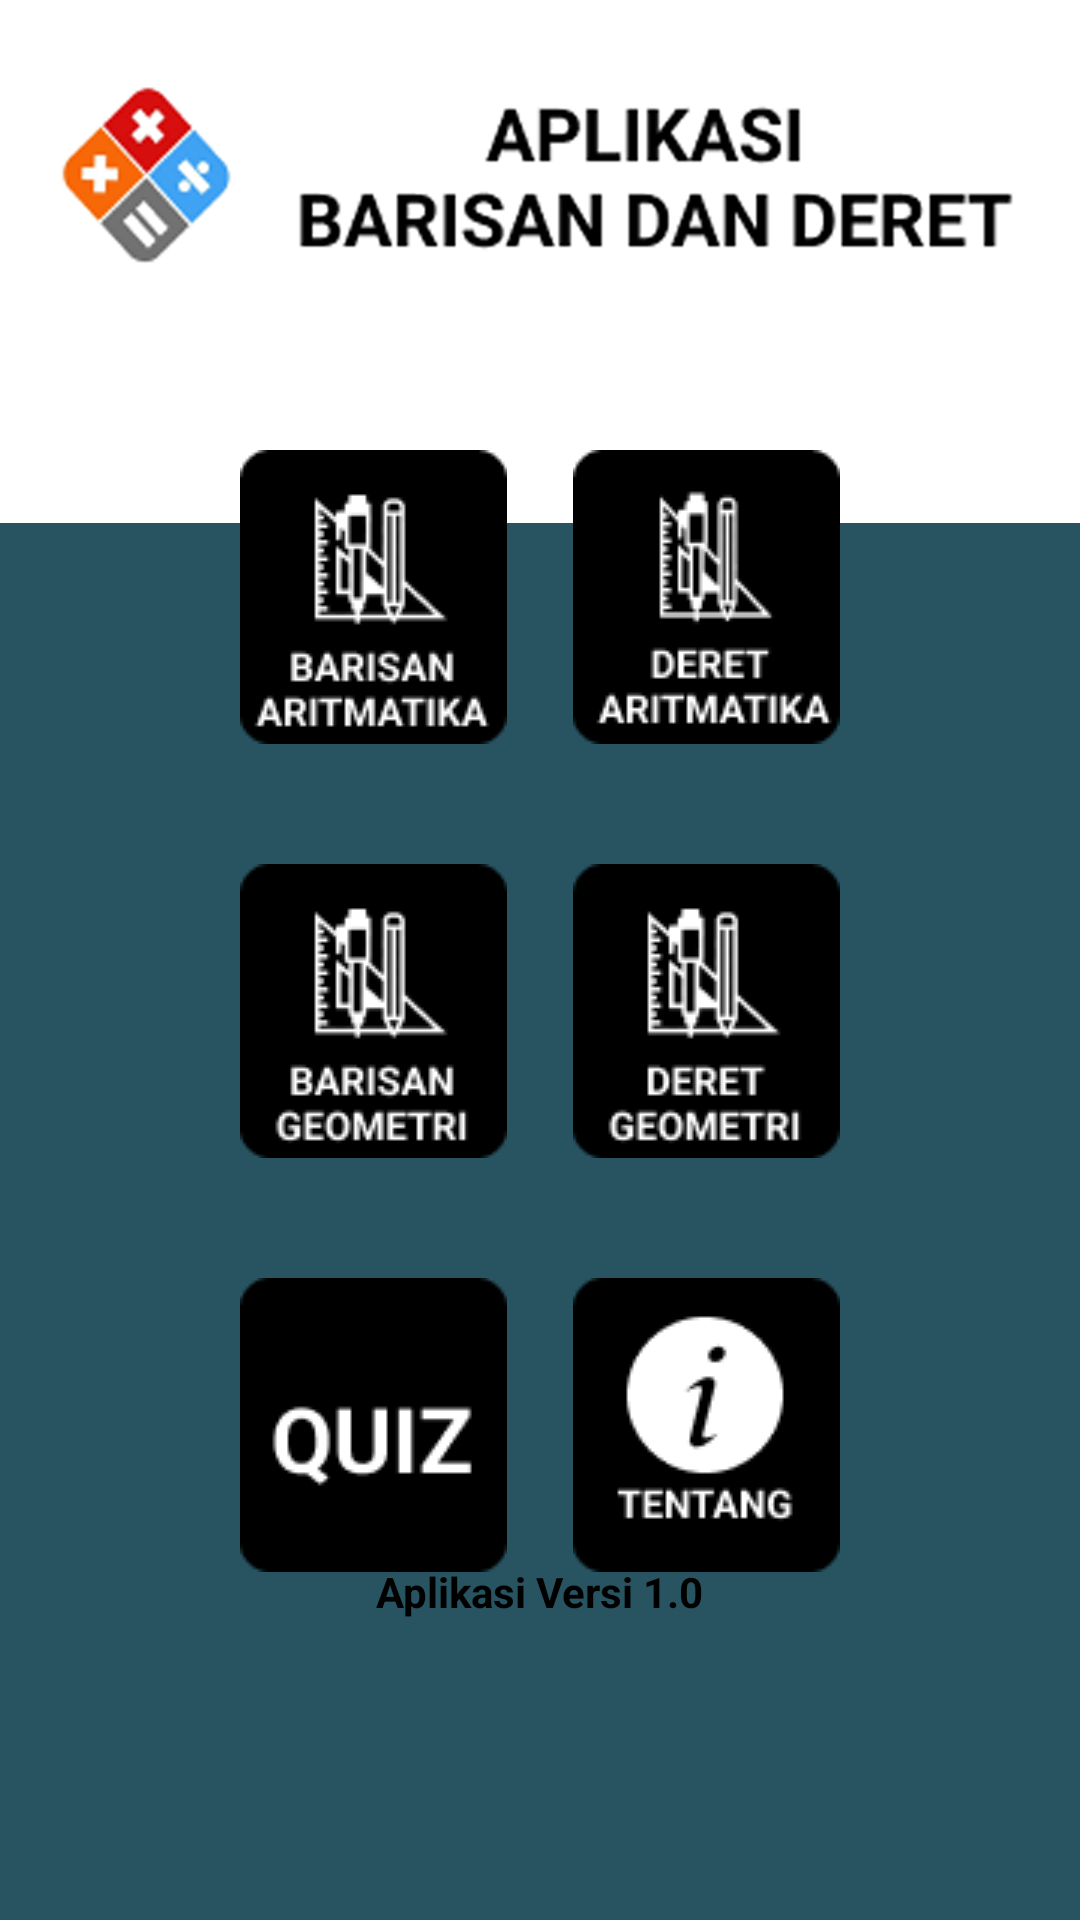

Reconstruct the res/layout file that produces this screen, plus the resources it refers to.
<!-- AndroidManifest.xml: application theme AppTheme.noActionBar -->
<!-- res/layout/activity_main.xml -->
<?xml version="1.0" encoding="utf-8"?>
<androidx.constraintlayout.widget.ConstraintLayout xmlns:android="http://schemas.android.com/apk/res/android"
    xmlns:app="http://schemas.android.com/apk/res-auto"
    xmlns:tools="http://schemas.android.com/tools"
    android:layout_width="match_parent"
    android:layout_height="match_parent"
    android:background="@drawable/bgnmain"
    tools:context=".MainActivity">














    <ImageView
        android:id="@+id/quiz"
        android:layout_width="wrap_content"
        android:layout_height="wrap_content"
        android:layout_marginStart="80dp"
        android:layout_marginLeft="80dp"
        android:layout_marginTop="40dp"
        app:layout_constraintStart_toStartOf="parent"
        app:layout_constraintTop_toBottomOf="@+id/barisangeometri"
        app:srcCompat="@drawable/quizmenu" />

    <ImageView
        android:id="@+id/barisanaritmatika"
        android:layout_width="wrap_content"
        android:layout_height="wrap_content"
        android:layout_marginStart="80dp"
        android:layout_marginLeft="80dp"
        android:layout_marginTop="150dp"
        app:layout_constraintStart_toStartOf="parent"
        app:layout_constraintTop_toTopOf="parent"
        app:srcCompat="@drawable/barisanaritmatika" />

    <ImageView
        android:id="@+id/deretaritmatika"
        android:layout_width="wrap_content"
        android:layout_height="wrap_content"
        android:layout_marginTop="150dp"
        android:layout_marginEnd="80dp"
        android:layout_marginRight="80dp"
        app:layout_constraintEnd_toEndOf="parent"
        app:layout_constraintTop_toTopOf="parent"
        app:srcCompat="@drawable/deretaritmatika" />

    <ImageView
        android:id="@+id/barisangeometri"
        android:layout_width="wrap_content"
        android:layout_height="wrap_content"
        android:layout_marginStart="80dp"
        android:layout_marginLeft="80dp"
        android:layout_marginTop="40dp"
        app:layout_constraintStart_toStartOf="parent"
        app:layout_constraintTop_toBottomOf="@+id/barisanaritmatika"
        app:srcCompat="@drawable/barisangeometri" />

    <ImageView
        android:id="@+id/deretgeometri"
        android:layout_width="wrap_content"
        android:layout_height="wrap_content"
        android:layout_marginTop="40dp"
        android:layout_marginEnd="80dp"
        android:layout_marginRight="80dp"
        app:layout_constraintEnd_toEndOf="parent"
        app:layout_constraintTop_toBottomOf="@+id/deretaritmatika"
        app:srcCompat="@drawable/deretgeometri" />

    <ImageView
        android:id="@+id/tentangaplikasi"
        android:layout_width="wrap_content"
        android:layout_height="wrap_content"
        android:layout_marginTop="40dp"
        android:layout_marginEnd="80dp"
        android:layout_marginRight="80dp"
        app:layout_constraintEnd_toEndOf="parent"
        app:layout_constraintTop_toBottomOf="@+id/deretgeometri"
        app:srcCompat="@drawable/tentangaplikasi" />

    <TextView
        android:id="@+id/textView2"
        android:layout_width="wrap_content"
        android:layout_height="wrap_content"
        android:layout_marginBottom="100dp"
        android:text="@string/versi"
        android:textColor="@color/black"
        android:textStyle="bold"
        app:layout_constraintBottom_toBottomOf="parent"
        app:layout_constraintEnd_toEndOf="parent"
        app:layout_constraintStart_toStartOf="parent" />


</androidx.constraintlayout.widget.ConstraintLayout>
<!-- resources referenced by this layout -->
<resources>
  <color name="black">#FF000000</color>
  <!-- drawable barisanaritmatika: png bitmap (drawable, 3477 bytes) -->
  <!-- drawable barisangeometri: png bitmap (drawable, 3432 bytes) -->
  <!-- drawable bgmainutama: png bitmap (drawable, 11974 bytes) -->
  <!-- drawable bgnmain: png bitmap (drawable, 83291 bytes) -->
  <!-- drawable deretaritmatika: png bitmap (drawable, 3213 bytes) -->
  <!-- drawable deretgeometri: png bitmap (drawable, 3221 bytes) -->
  <!-- drawable quizmenu: png bitmap (drawable, 1261 bytes) -->
  <!-- drawable tentangaplikasi: png bitmap (drawable, 1712 bytes) -->
  <string name="versi">Aplikasi Versi 1.0</string>
  <style name="AppTheme.noActionBar" parent="Theme.AppCompat.Light.NoActionBar">
      
      <item name="colorPrimary">@color/colorPrimary</item>
      <item name="colorPrimaryDark">@color/colorPrimaryDark</item>
      <item name="colorAccent">@color/colorAccent</item>
      </style>
  <color name="colorPrimary">#008577</color>
  <color name="colorPrimaryDark">#00574B</color>
  <color name="colorAccent">#D81B60</color>
</resources>
